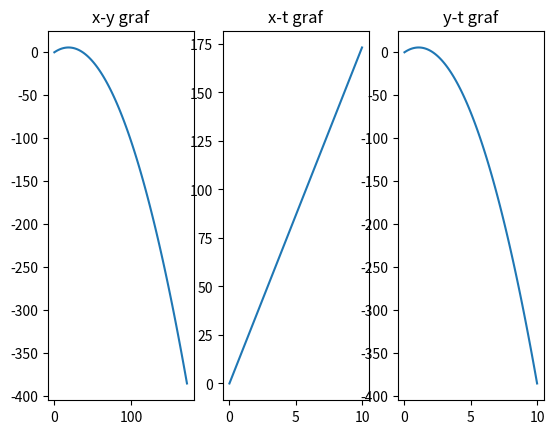

This figure's Python source:
from math import cos, sin, pi
import numpy as np 
import matplotlib.pyplot as plt

theta = (30/360)*2*pi 
v0 = 20
g = 9.81
counter = -1 
dt = 0.1
x_os = [0]
y_os = [0]
t = [0]

v0x = v0*cos(theta)
v0y = v0*sin(theta)

vy = [v0y]
#
for i in range(100):
    counter += 1
    x_os.append(x_os[counter] + (v0x * dt))
    vy.append(vy[counter] - g * dt)
    y_os.append(y_os[counter] + vy[counter] * dt)
    t.append(t[counter] + dt)

fig, axs = plt.subplots(1, 3)
axs[0].plot(x_os, y_os)
axs[0].set_title("x-y graf")
axs[1].plot(t, x_os)
axs[1].set_title('x-t graf')
axs[2].plot(t, y_os)
axs[2].set_title('y-t graf')
plt.show()